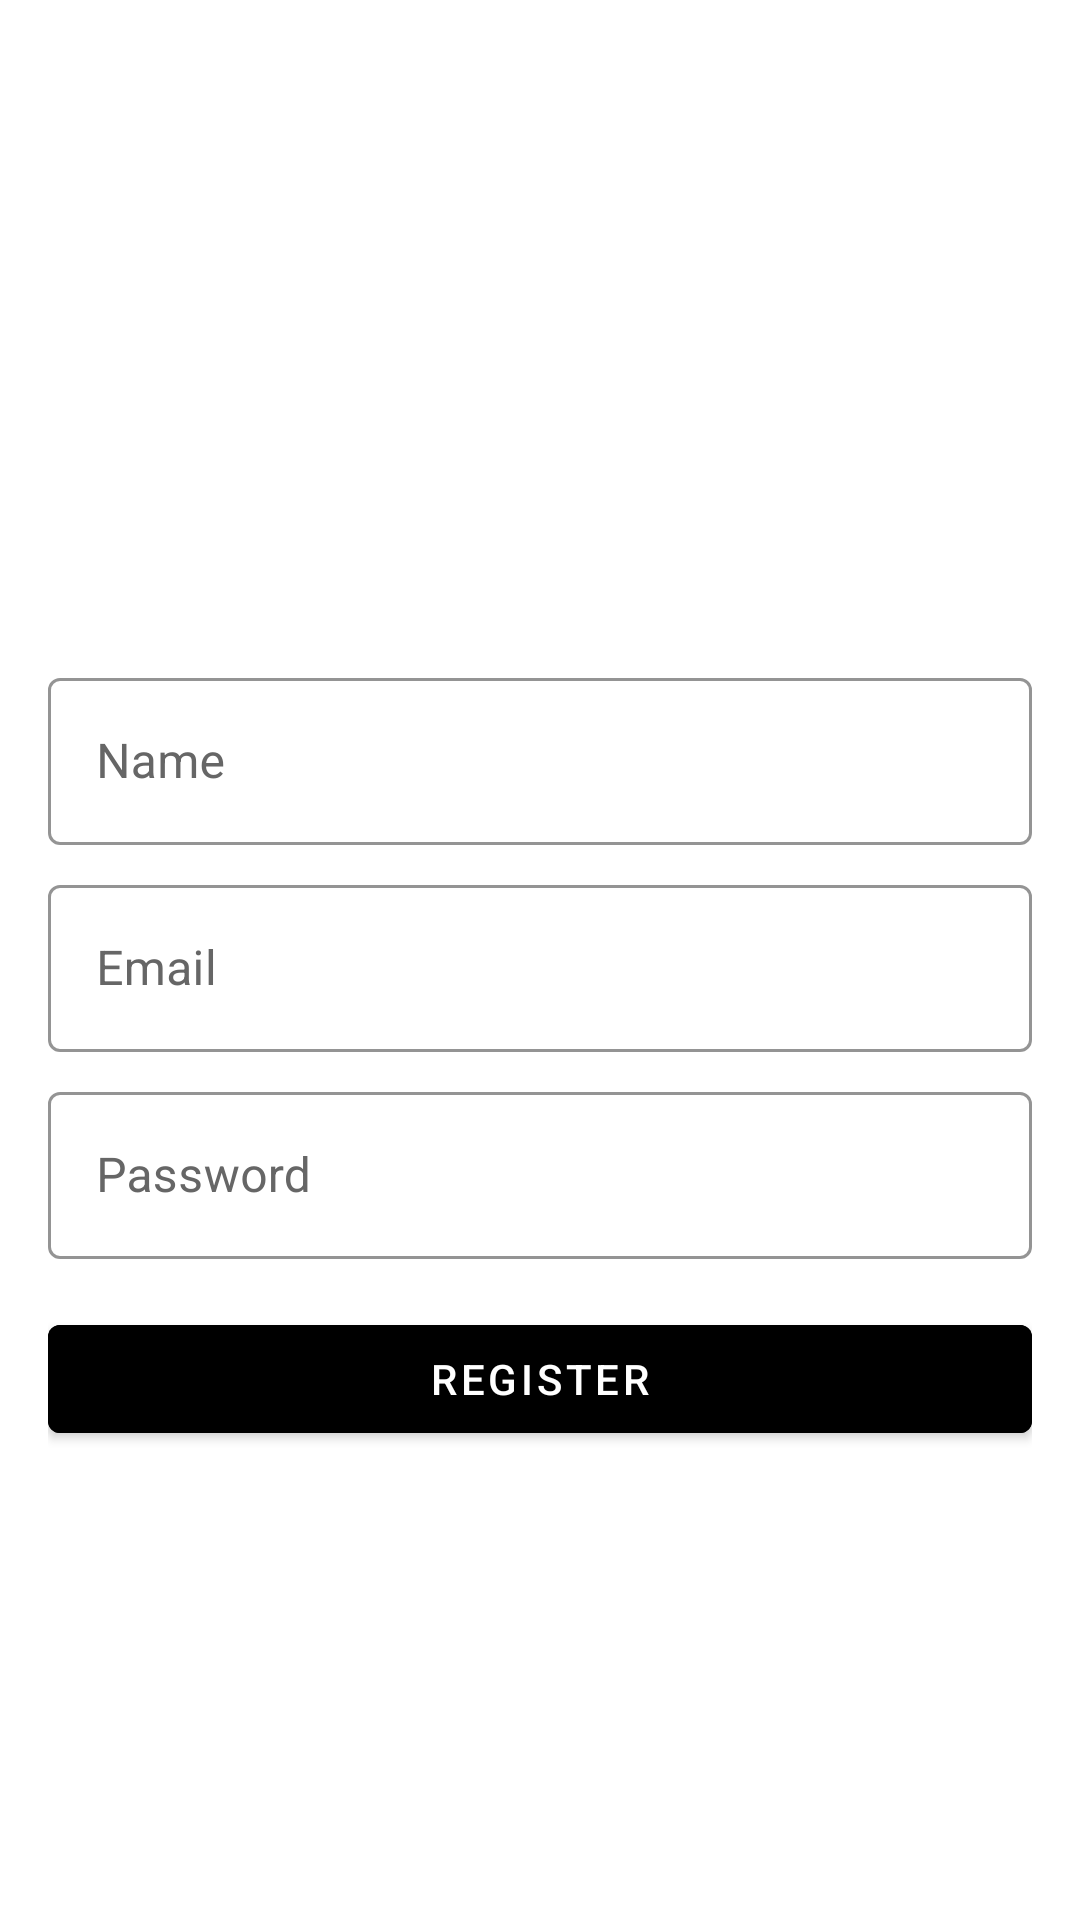

This screen was rendered from an Android layout file. Write that file and the resources it references.
<!-- AndroidManifest.xml: application theme Theme.GDCreator -->
<!-- res/layout/activity_register.xml -->
<?xml version="1.0" encoding="utf-8"?>
<LinearLayout xmlns:android="http://schemas.android.com/apk/res/android"
    xmlns:tools="http://schemas.android.com/tools"
    android:layout_width="match_parent"
    android:layout_height="match_parent"
    android:orientation="vertical"
    android:gravity="center"
    android:padding="16dp"
    tools:context=".RegisterActivity"
    android:background="@color/app_background">

    <TextView
        style="@style/TitleText"
        android:layout_width="wrap_content"
        android:layout_height="wrap_content"
        android:text="Register"
        android:layout_marginBottom="32dp"/>

    <com.google.android.material.textfield.TextInputLayout
        style="@style/ThemeAwareInputStyle"
        android:layout_width="match_parent"
        android:layout_height="wrap_content">

        <com.google.android.material.textfield.TextInputEditText
            android:id="@+id/nameEditText"
            style="@style/ThemeAwareEditText"
            android:layout_width="match_parent"
            android:layout_height="wrap_content"
            android:hint="Name"
            android:inputType="textPersonName" />
    </com.google.android.material.textfield.TextInputLayout>

    <com.google.android.material.textfield.TextInputLayout
        style="@style/ThemeAwareInputStyle"
        android:layout_width="match_parent"
        android:layout_height="wrap_content"
        android:layout_marginTop="8dp">

        <com.google.android.material.textfield.TextInputEditText
            android:id="@+id/emailEditText"
            style="@style/ThemeAwareEditText"
            android:layout_width="match_parent"
            android:layout_height="wrap_content"
            android:hint="Email"
            android:inputType="textEmailAddress" />
    </com.google.android.material.textfield.TextInputLayout>

    <com.google.android.material.textfield.TextInputLayout
        style="@style/ThemeAwareInputStyle"
        android:layout_width="match_parent"
        android:layout_height="wrap_content"
        android:layout_marginTop="8dp">

        <com.google.android.material.textfield.TextInputEditText
            android:id="@+id/passwordEditText"
            style="@style/ThemeAwareEditText"
            android:layout_width="match_parent"
            android:layout_height="wrap_content"
            android:hint="Password"
            android:inputType="textPassword" />
    </com.google.android.material.textfield.TextInputLayout>

    <com.google.android.material.button.MaterialButton
        android:id="@+id/registerButton"
        style="@style/PrimaryButton"
        android:layout_width="match_parent"
        android:layout_height="wrap_content"
        android:layout_marginTop="16dp"
        android:text="Register" />

</LinearLayout>
<!-- resources referenced by this layout -->
<resources>
  <color name="app_background">#FFFFFF</color>
  <style name="PrimaryButton" parent="Widget.MaterialComponents.Button">
          <item name="android:backgroundTint">@color/user_message_bubble</item>
          <item name="android:textColor">@color/white</item>
          <item name="android:cornerRadius">16dp</item>
      </style>
  <style name="ThemeAwareInputStyle" parent="Widget.MaterialComponents.TextInputLayout.OutlinedBox">
          <item name="android:textColor">?attr/colorOnSurface</item>
          <item name="android:textColorHint">?attr/colorOnSurfaceVariant</item>
          <item name="boxStrokeColor">?attr/colorPrimary</item>
          <item name="boxBackgroundColor">?attr/colorSurface</item>
      </style>
  <style name="TitleText" parent="Widget.AppCompat.TextView">
          <item name="android:textColor">@color/white</item>
          <item name="android:textSize">24sp</item>
          <item name="android:textStyle">bold</item>
      </style>
  <style name="Theme.GDCreator" parent="Base.Theme.GDCreator" />
  <color name="user_message_bubble">#1F8EF1</color>
  <color name="white">#FFFFFFFF</color>
  <style name="Base.Theme.GDCreator" parent="Theme.Material3.DayNight.NoActionBar">
          
          <item name="colorPrimary">@color/colorPrimary</item>
          <item name="colorOnPrimary">@color/colorOnPrimary</item>
          
          <item name="colorSecondary">@color/green</item>
          <item name="colorOnSecondary">@color/white</item>
          
          <item name="android:statusBarColor">?attr/colorSurface</item>
          
          <item name="android:windowBackground">@color/app_background</item>
          <item name="android:textColorPrimary">@color/textColorPrimary</item>
          <item name="android:textColorSecondary">@color/textColorSecondary</item>
          <item name="colorSurface">@color/colorSurface</item>
          <item name="colorOnSurface">@color/colorOnSurface</item>
          <item name="colorOnSurfaceVariant">@color/colorOnSurfaceVariant</item>
      </style>
  <color name="colorPrimary">@color/green</color>
  <color name="colorOnPrimary">@color/black</color>
  <color name="green">#6FCF97</color>
  <color name="textColorPrimary">#000000</color>
  <color name="textColorSecondary">#666666</color>
  <color name="colorSurface">#FFFFFF</color>
  <color name="colorOnSurface">#000000</color>
  <color name="colorOnSurfaceVariant">#666666</color>
  <color name="black">#FF000000</color>
</resources>
